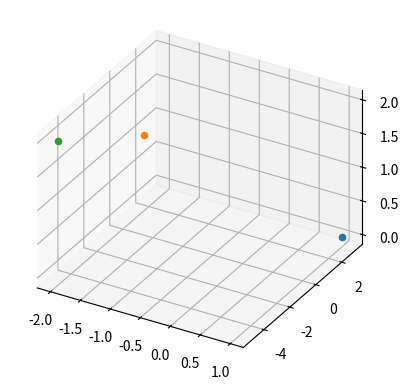
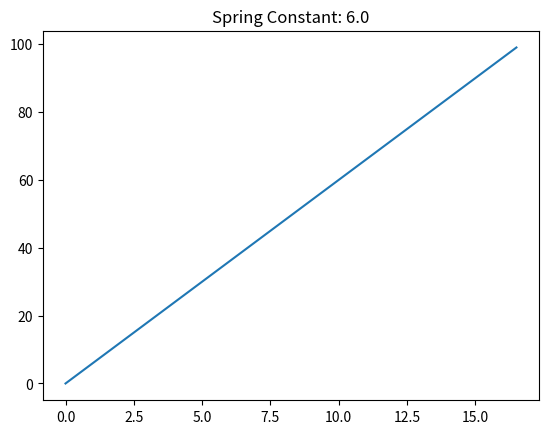

Write Python code to recreate these figures, in order.
import numpy as np

import matplotlib.pyplot as plt
from mpl_toolkits import mplot3d

plt.ion()

# Code for doing a ruff order of magnitude estimation of inner spring constants, estimate ohw taht spring would behave



def estimate_spring_k(connection_points, e_k, max_f = 100):

    data = [[],[]]
    spring_k = 0

    #vectorize this
    cp = np.array(connection_points)
    n = cp.shape[0]
    cp_sum = np.sum(cp,axis=0)
    print(cp_sum.shape)
    #estimate position of payload for various additional forces
    for f in range(0,max_f):
        f_vec = np.array([0,-f,0])
        total = cp_sum - (f_vec/e_k)
        pos = total/n
        data[0].append(f)
        if f == 0: #eqn state:
            steady_state = pos
        data[1].append(abs(pos[1] - steady_state[1]))#net strain



    # Fit line

    #rise over run
    spring_k = data[0][n]/data[1][n]


    return data, spring_k #here data is a (nx2) array with (Force, delta_y) values, and K is the best fit line which describes the relation



connection_points = []
connection_points.append([1, 3, 0])
connection_points.append([-1, -3, 2])
connection_points.append([-2, -5, 2])


elastic_k = 2

data, spring_k = estimate_spring_k(connection_points, elastic_k)

fig1 = plt.figure(1)
ax1 = fig1.add_subplot(111,projection='3d',proj_type = 'ortho')

for p in connection_points:
    ax1.scatter3D(p[0],p[1],p[2],'o')


fig2 = plt.figure(2)
ax2 = fig2.add_subplot(111)

ax2.plot(data[1],data[0])
ax2.set_title("Spring Constant: " + str(spring_k))
plt.show()
plt.pause(3)
